Run: headless pygame with SDL's dummy video driver; simulated clock (each Clock.tick advances the game by its frame time, no real sleeping); random seed 0; keys injected as events and as key.get_pressed() state; no mouse input.
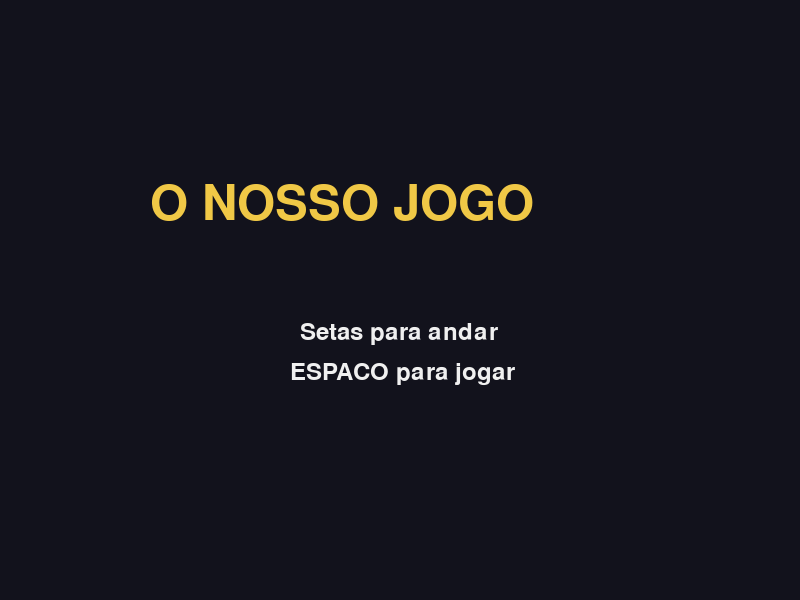
Frame 1 of 4 · flips 1–60 · no input
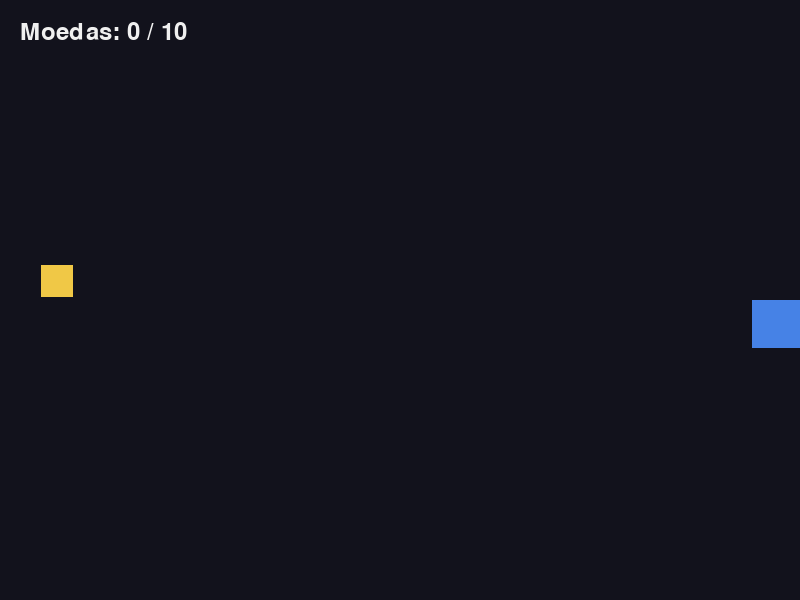
Frame 2 of 4 · flips 61–180 · tapped SPACE, RETURN · held RIGHT (→), D
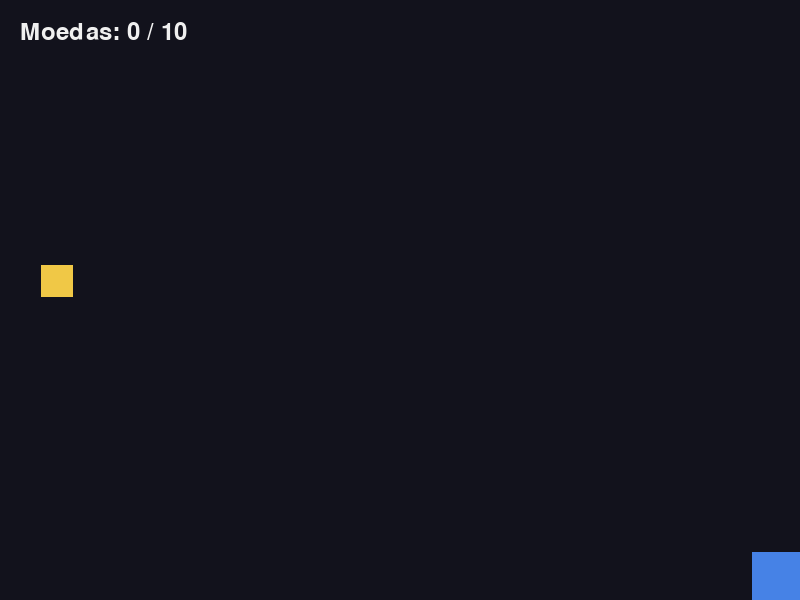
Frame 3 of 4 · flips 181–300 · held DOWN (↓), S
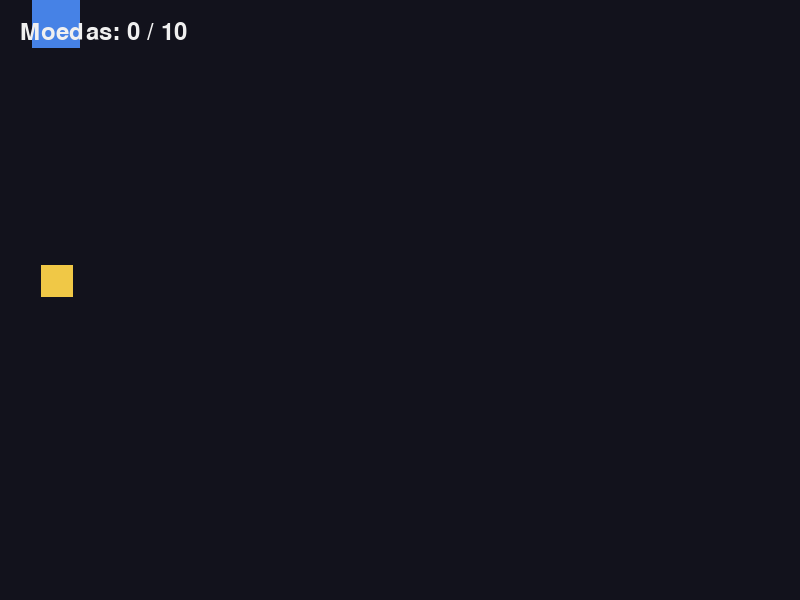
Frame 4 of 4 · flips 301–420 · held LEFT (←), A, UP (↑), W

The pygame program that drew these frames:

# =====================================================================
# MODO FEIRA — sessao 16
# Os requisitos do Demo Day. Um jogo em cima de uma mesa, com pessoas
# que nunca o viram, que nao leem instrucoes e que vao embora a meio.
#
#   1. RECOMECAR COM UMA TECLA, sem fechar a janela.
#   2. VOLTAR SOZINHO AO MENU ao fim de 10 segundos sem ninguem mexer.
#   3. SEM CONSOLA VISIVEL: zero print() neste ficheiro. Nenhum.
#   4. SOBREVIVER a alguem carregar em todas as teclas ao mesmo tempo.
#
# Le o modo-feira-NOTAS.md: metade destes requisitos nao e codigo.
# =====================================================================

import random

import pygame

LARGURA = 800
ALTURA = 600
FPS = 60
FUNDO = (18, 18, 28)
BRANCO = (240, 240, 240)
AMARELO = (240, 200, 70)
COR_JOGADOR = (70, 130, 230)
COR_MOEDA = (240, 200, 70)
TAMANHO = 48
MOEDA = 32
VELOCIDADE = 6

# Requisito 2: ao fim de quantos segundos parado se volta ao menu.
SEGUNDOS_ATE_AO_MENU = 10

pygame.init()
ecra = pygame.display.set_mode((LARGURA, ALTURA))
pygame.display.set_caption("O nosso jogo")
clock = pygame.time.Clock()
fonte = pygame.font.SysFont(None, 36)
fonte_grande = pygame.font.SysFont(None, 72)

jogador = pygame.Rect(0, 0, TAMANHO, TAMANHO)
moeda = pygame.Rect(0, 0, MOEDA, MOEDA)
pontuacao = 0
ultimo_toque = 0


def comecar_jogo():
    global jogador, moeda, pontuacao
    jogador = pygame.Rect(LARGURA // 2, ALTURA // 2, TAMANHO, TAMANHO)
    moeda = pygame.Rect(random.randint(0, LARGURA - MOEDA),
                        random.randint(0, ALTURA - MOEDA), MOEDA, MOEDA)
    pontuacao = 0


comecar_jogo()
ultimo_toque = pygame.time.get_ticks()
estado = "menu"

a_correr = True
while a_correr:

    # ------------------------- 1. EVENTOS -------------------------
    for evento in pygame.event.get():
        if evento.type == pygame.QUIT:
            a_correr = False

        # Requisito 4: qualquer tecla conta como sinal de vida, seja ela
        # qual for. Nao ha aqui nenhuma lista de teclas permitidas, por
        # isso nao ha nenhuma tecla que possa partir isto.
        if evento.type == pygame.KEYDOWN:
            ultimo_toque = pygame.time.get_ticks()

            # Requisito 1: uma tecla so, e a mesma nos dois ecras.
            if estado == "menu" or estado == "fim":
                if evento.key == pygame.K_SPACE or evento.key == pygame.K_r:
                    comecar_jogo()
                    estado = "jogo"

    teclas = pygame.key.get_pressed()

    # ------------------------- 2. LOGICA --------------------------
    if estado == "jogo":
        # Carregar nas quatro setas ao mesmo tempo nao parte nada: as
        # somas anulam-se e o jogador fica quieto. E o que se quer.
        if teclas[pygame.K_LEFT]:
            jogador.x = jogador.x - VELOCIDADE
        if teclas[pygame.K_RIGHT]:
            jogador.x = jogador.x + VELOCIDADE
        if teclas[pygame.K_UP]:
            jogador.y = jogador.y - VELOCIDADE
        if teclas[pygame.K_DOWN]:
            jogador.y = jogador.y + VELOCIDADE
        jogador.clamp_ip(ecra.get_rect())

        if jogador.colliderect(moeda):
            pontuacao = pontuacao + 1
            moeda.x = random.randint(0, LARGURA - MOEDA)
            moeda.y = random.randint(0, ALTURA - MOEDA)
            ultimo_toque = pygame.time.get_ticks()

        if pontuacao >= 10:
            estado = "fim"

        # Requisito 2: ninguem mexe ha muito tempo? Volta ao menu, para o
        # jogo seguinte comecar do principio e nao a meio do anterior.
        parado = pygame.time.get_ticks() - ultimo_toque
        if parado > SEGUNDOS_ATE_AO_MENU * 1000:
            comecar_jogo()
            estado = "menu"

    if estado == "fim":
        parado = pygame.time.get_ticks() - ultimo_toque
        if parado > SEGUNDOS_ATE_AO_MENU * 1000:
            comecar_jogo()
            estado = "menu"

    # ------------------------ 3. DESENHAR -------------------------
    ecra.fill(FUNDO)
    if estado == "menu":
        ecra.blit(fonte_grande.render("O NOSSO JOGO", True, AMARELO), (150, 180))
        ecra.blit(fonte.render("Setas para andar", True, BRANCO), (300, 320))
        ecra.blit(fonte.render("ESPACO para jogar", True, BRANCO), (290, 360))
    if estado == "jogo":
        pygame.draw.rect(ecra, COR_MOEDA, moeda)
        pygame.draw.rect(ecra, COR_JOGADOR, jogador)
        ecra.blit(fonte.render("Moedas: " + str(pontuacao) + " / 10",
                               True, BRANCO), (20, 20))
    if estado == "fim":
        ecra.blit(fonte_grande.render("GANHASTE!", True, AMARELO), (230, 180))
        ecra.blit(fonte.render("ESPACO para jogar outra vez", True, BRANCO),
                  (220, 340))

    # ------------------------- 4. MOSTRAR -------------------------
    pygame.display.flip()

    # ------------------------- 5. ESPERAR -------------------------
    clock.tick(FPS)

pygame.quit()
